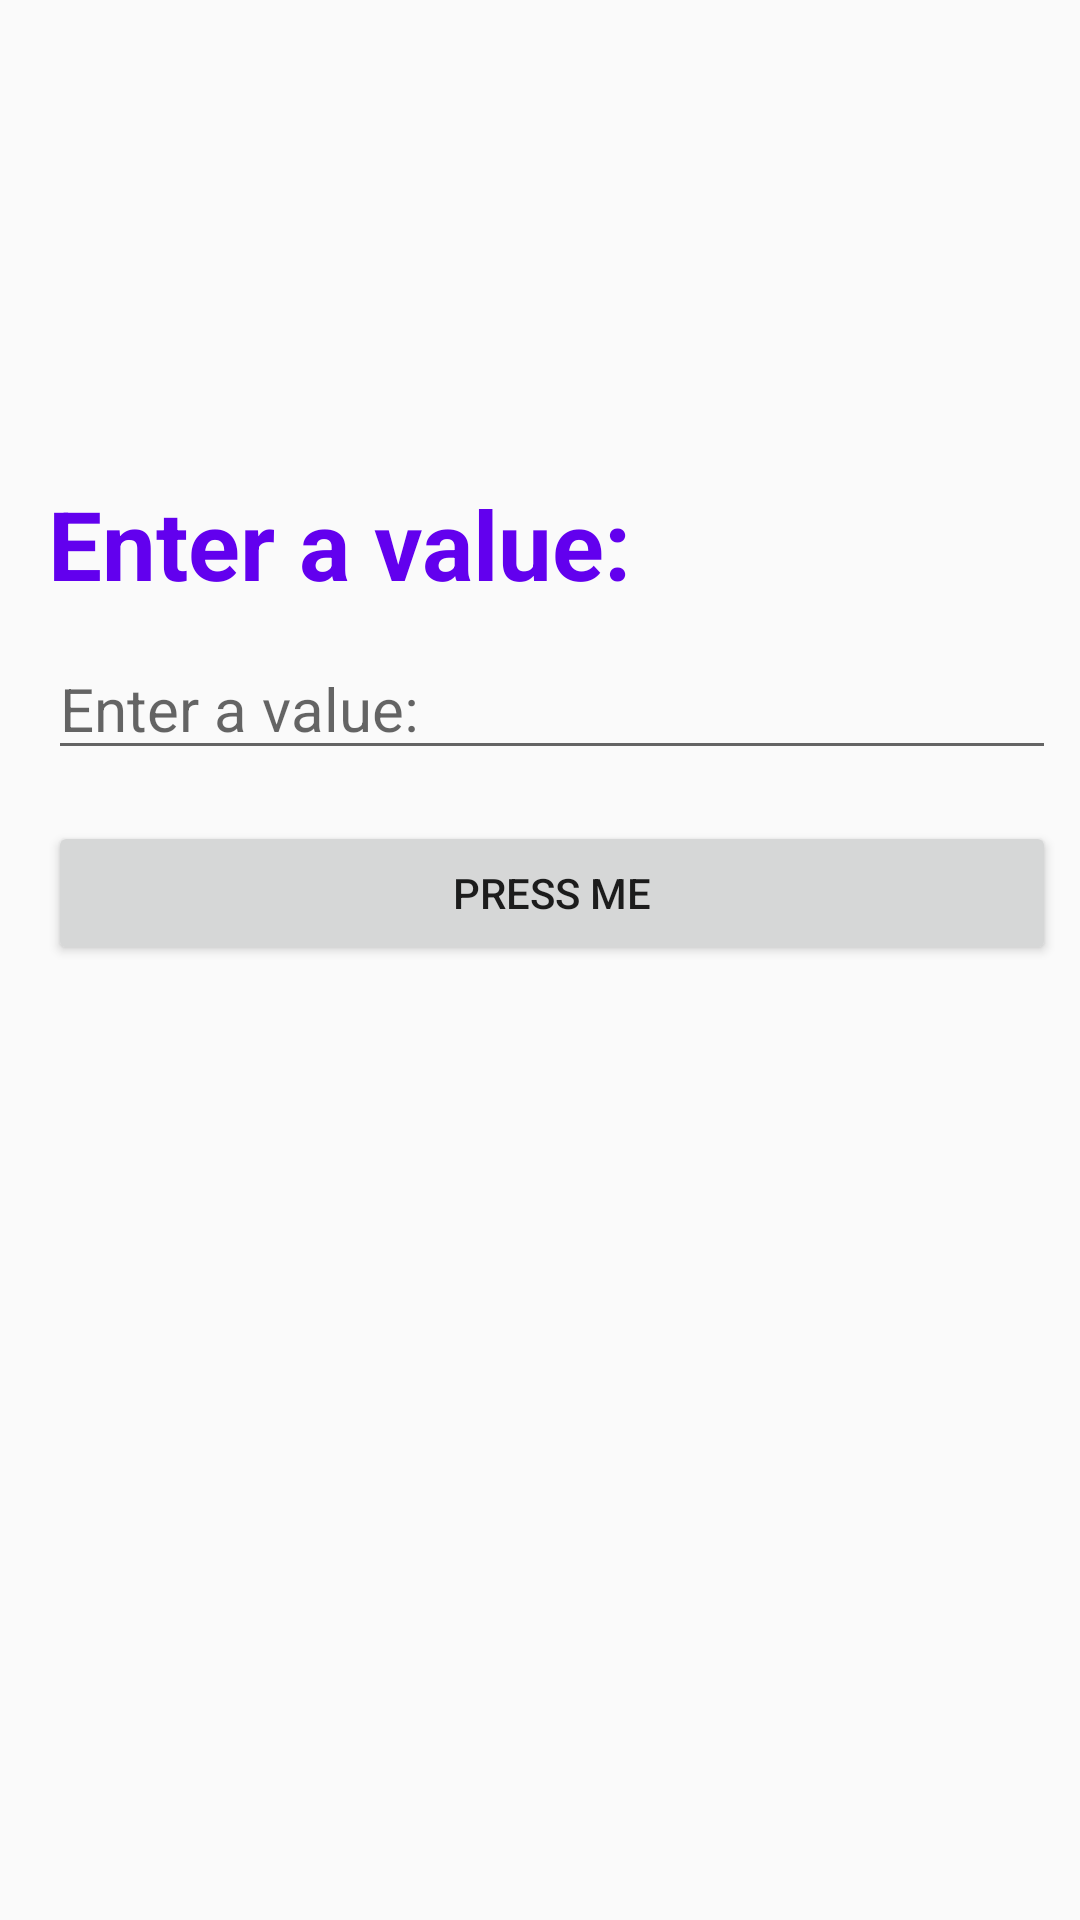

Here is an Android app screen rendered from its layout file. Give the layout XML and the strings, colors and styles it references.
<!-- AndroidManifest.xml: application theme AppTheme -->
<!-- res/layout/activity_main.xml -->
<?xml version="1.0" encoding="utf-8"?>
<android.support.constraint.ConstraintLayout xmlns:android="http://schemas.android.com/apk/res/android"
    xmlns:app="http://schemas.android.com/apk/res-auto"
    xmlns:tools="http://schemas.android.com/tools"
    android:layout_width="match_parent"
    android:layout_height="match_parent"
    tools:context=".MainActivity">

    <EditText
        android:id="@+id/editText"
        android:layout_width="0dp"
        android:layout_height="wrap_content"
        android:layout_marginStart="16dp"
        android:layout_marginTop="8dp"
        android:layout_marginEnd="8dp"
        android:layout_marginBottom="5dp"
        android:ems="10"
        android:hint="@string/button_label"
        android:inputType="text"
        android:selectAllOnFocus="false"
        android:textAlignment="textStart"
        android:textSize="20sp"
        app:layout_constraintBottom_toBottomOf="parent"
        app:layout_constraintEnd_toEndOf="parent"
        app:layout_constraintStart_toStartOf="parent"
        app:layout_constraintTop_toTopOf="parent"
        app:layout_constraintVertical_bias="0.351" />

    <Button
        android:id="@+id/button"
        style="@style/Widget.AppCompat.Button.Small"
        android:layout_width="0dp"
        android:layout_height="wrap_content"
        android:layout_marginStart="16dp"
        android:layout_marginTop="8dp"
        android:layout_marginEnd="8dp"
        android:layout_marginBottom="8dp"
        android:onClick="sendMessage"
        android:text="@string/button_text"
        app:layout_constraintBottom_toBottomOf="parent"
        app:layout_constraintEnd_toEndOf="parent"
        app:layout_constraintHorizontal_bias="0.0"
        app:layout_constraintStart_toStartOf="parent"
        app:layout_constraintTop_toTopOf="parent"
        app:layout_constraintVertical_bias="0.461" />

    <TextView
        android:id="@+id/textView2"
        style="@style/button_label_style"
        android:layout_width="0dp"
        android:layout_height="wrap_content"
        android:layout_marginStart="16dp"
        android:layout_marginTop="8dp"
        android:layout_marginBottom="8dp"
        android:text="@string/button_label"
        app:layout_constraintBottom_toBottomOf="parent"
        app:layout_constraintEnd_toEndOf="parent"
        app:layout_constraintStart_toStartOf="parent"
        app:layout_constraintTop_toTopOf="parent"
        app:layout_constraintVertical_bias="0.261" />
</android.support.constraint.ConstraintLayout>
<!-- resources referenced by this layout -->
<resources>
  <string name="button_label">Enter a value:</string>
  <string name="button_text">Press Me</string>
  <style name="button_label_style">
          <item name="android:textStyle">bold</item>
          <item name="android:textSize">32sp</item>
          <item name="android:textColor">@color/colorPrimary</item>
      </style>
  <style name="AppTheme" parent="Theme.AppCompat.Light.NoActionBar">
          
          <item name="colorPrimary">@color/colorPrimary</item>
          <item name="colorPrimaryDark">@color/colorPrimaryDark</item>
          <item name="colorAccent">@color/colorAccent</item>
          <item name="titleTextColor">@android:color/white</item>
          <item name="subtitleTextColor">@android:color/white</item>
      </style>
  <!-- not gathered from this repository: default colours our renderer supplied (Android Studio template values) -->
  <color name="colorPrimary">#FF6200EE</color>
  <color name="colorPrimaryDark">#FF3700B3</color>
  <color name="colorAccent">#FF03DAC5</color>
</resources>
